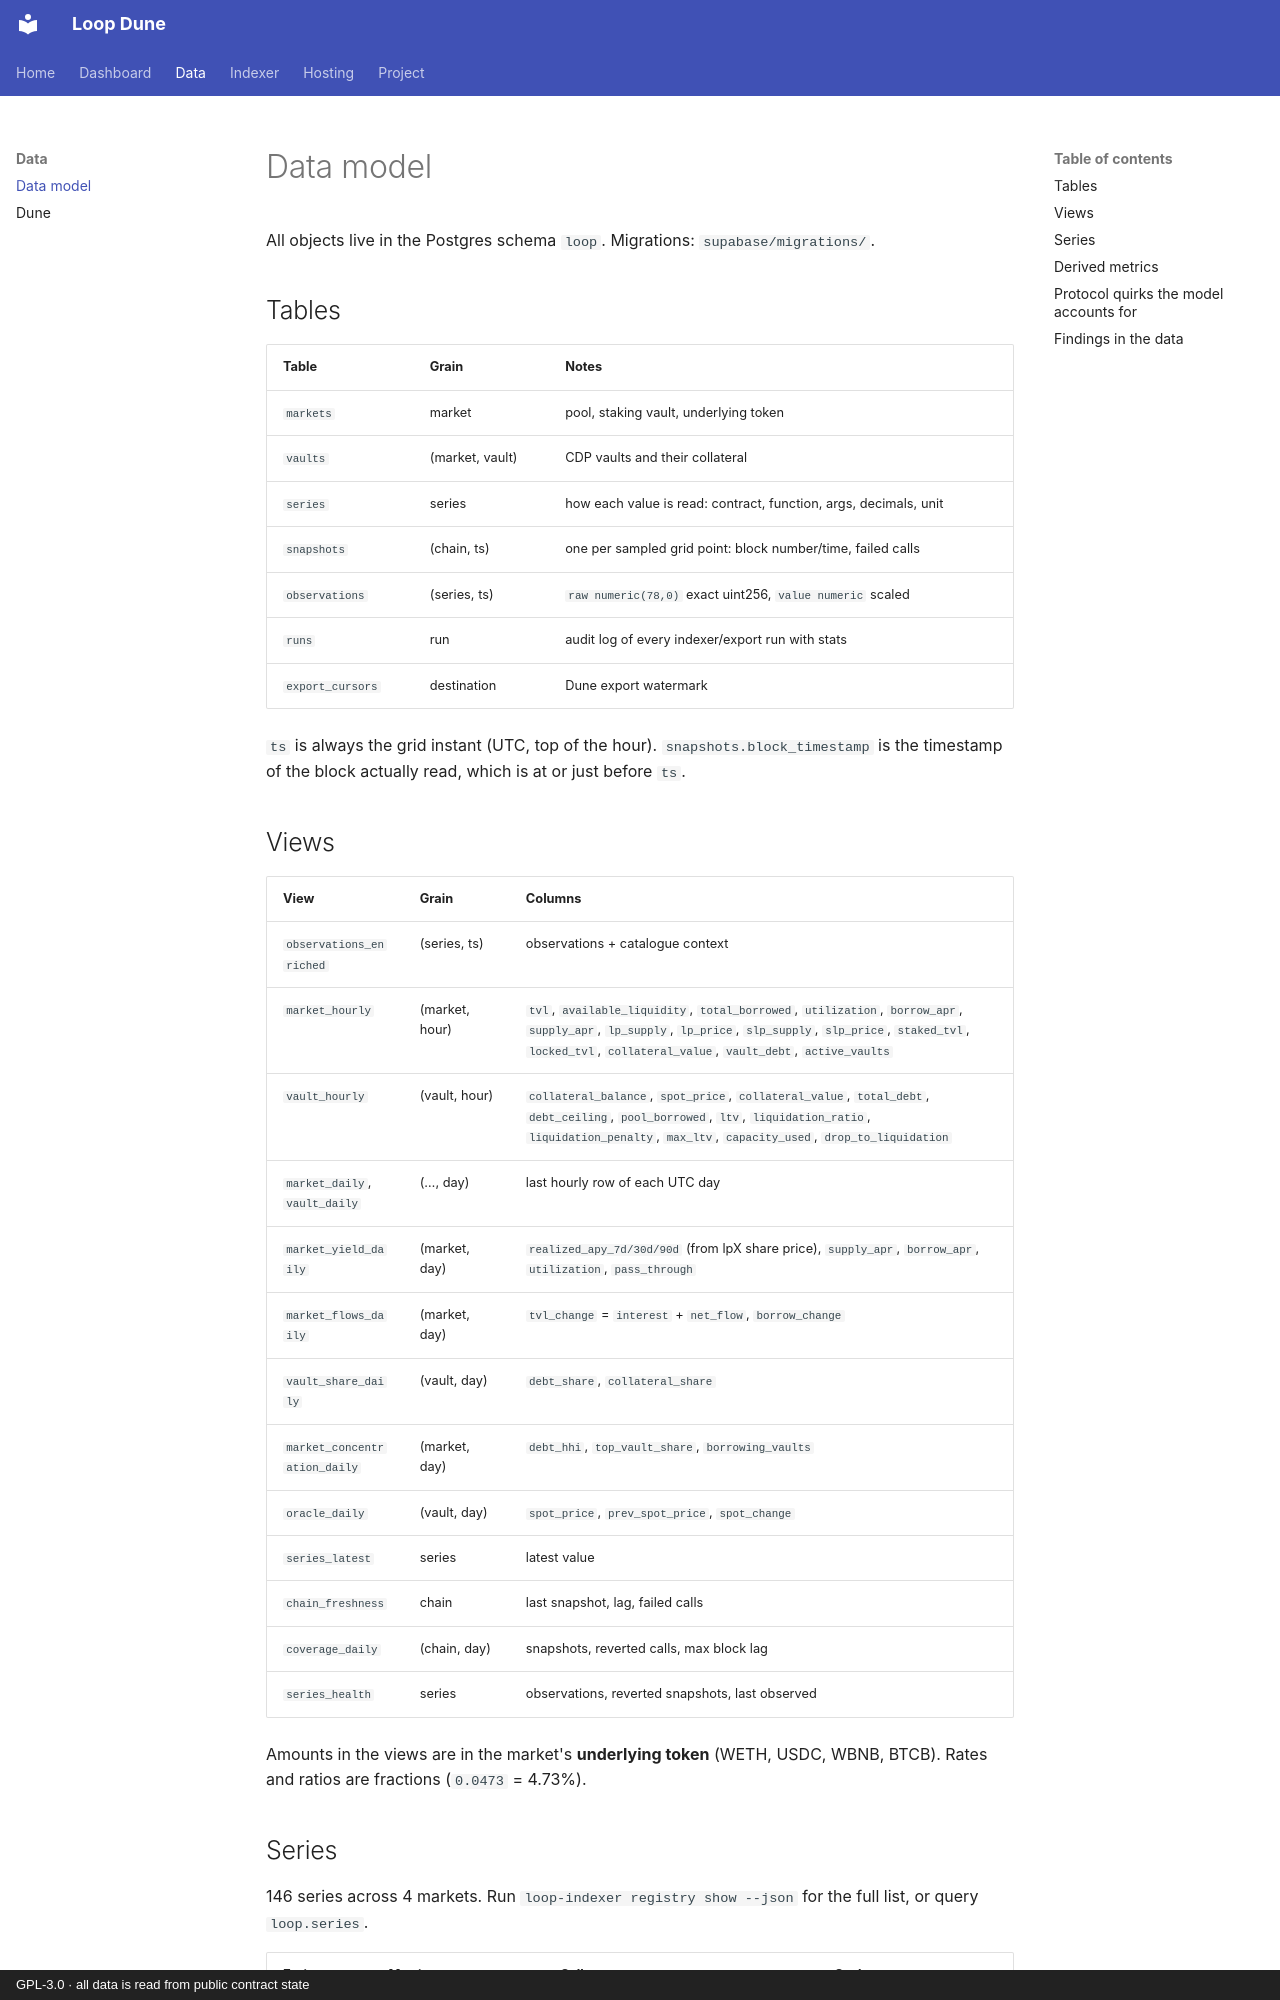

repository: guilyx/loop-dune · page: data-model/index.html · generator: mkdocs · copyright: GPL-3.0 · all data is read from public contract state

# Data model

All objects live in the Postgres schema `loop`. Migrations: `supabase/migrations/`.

## Tables

| Table | Grain | Notes |
|---|---|---|
| `markets` | market | pool, staking vault, underlying token |
| `vaults` | (market, vault) | CDP vaults and their collateral |
| `series` | series | how each value is read: contract, function, args, decimals, unit |
| `snapshots` | (chain, ts) | one per sampled grid point: block number/time, failed calls |
| `observations` | (series, ts) | `raw numeric(78,0)` exact uint256, `value numeric` scaled |
| `runs` | run | audit log of every indexer/export run with stats |
| `export_cursors` | destination | Dune export watermark |

`ts` is always the grid instant (UTC, top of the hour). `snapshots.block_timestamp` is
the timestamp of the block actually read, which is at or just before `ts`.

## Views

| View | Grain | Columns |
|---|---|---|
| `observations_enriched` | (series, ts) | observations + catalogue context |
| `market_hourly` | (market, hour) | `tvl`, `available_liquidity`, `total_borrowed`, `utilization`, `borrow_apr`, `supply_apr`, `lp_supply`, `lp_price`, `slp_supply`, `slp_price`, `staked_tvl`, `locked_tvl`, `collateral_value`, `vault_debt`, `active_vaults` |
| `vault_hourly` | (vault, hour) | `collateral_balance`, `spot_price`, `collateral_value`, `total_debt`, `debt_ceiling`, `pool_borrowed`, `ltv`, `liquidation_ratio`, `liquidation_penalty`, `max_ltv`, `capacity_used`, `drop_to_liquidation` |
| `market_daily`, `vault_daily` | (…, day) | last hourly row of each UTC day |
| `market_yield_daily` | (market, day) | `realized_apy_7d/30d/90d` (from lpX share price), `supply_apr`, `borrow_apr`, `utilization`, `pass_through` |
| `market_flows_daily` | (market, day) | `tvl_change` = `interest` + `net_flow`, `borrow_change` |
| `vault_share_daily` | (vault, day) | `debt_share`, `collateral_share` |
| `market_concentration_daily` | (market, day) | `debt_hhi`, `top_vault_share`, `borrowing_vaults` |
| `oracle_daily` | (vault, day) | `spot_price`, `prev_spot_price`, `spot_change` |
| `series_latest` | series | latest value |
| `chain_freshness` | chain | last snapshot, lag, failed calls |
| `coverage_daily` | (chain, day) | snapshots, reverted calls, max block lag |
| `series_health` | series | observations, reverted snapshots, last observed |

Amounts in the views are in the market's **underlying token** (WETH, USDC, WBNB, BTCB).
Rates and ratios are fractions (`0.0473` = 4.73%).
